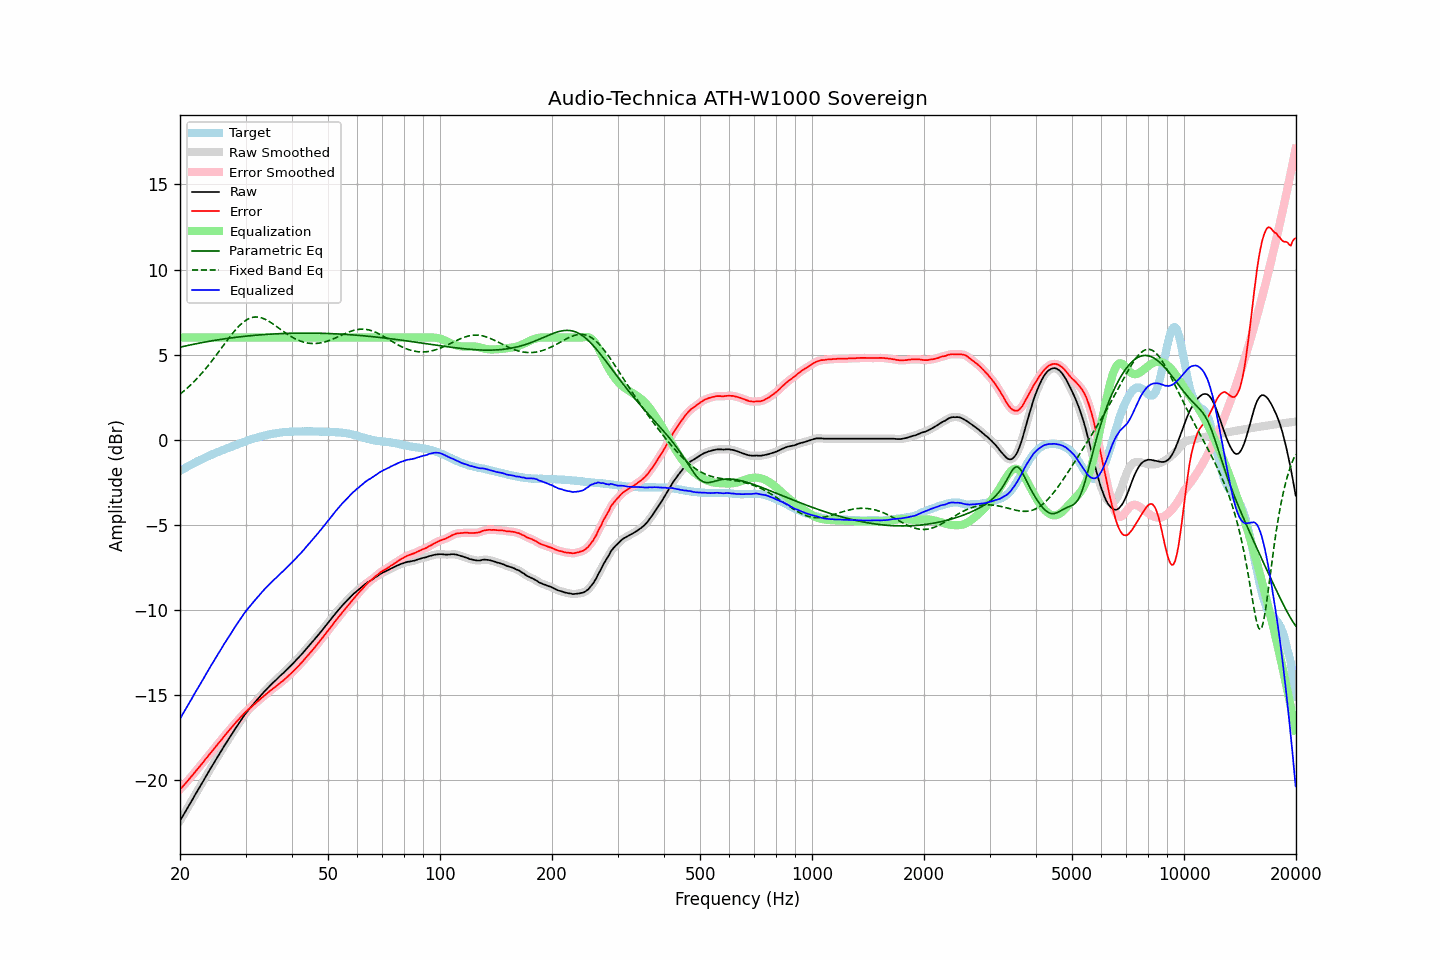

Source data for this figure (header and first rows):
frequency, raw, error, smoothed, error_smoothed, equalization, parametric_eq, fixed_band_eq, equalized_raw, equalized_smoothed, target
20.00, -22.40, -20.56, -22.40, -20.56, 6.00, 5.43, 2.67, -16.40, -16.40, -1.84
20.20, -22.24, -20.46, -22.25, -20.46, 6.00, 5.46, 2.75, -16.24, -16.25, -1.78
20.40, -22.08, -20.35, -22.09, -20.35, 6.00, 5.48, 2.83, -16.08, -16.09, -1.73
20.61, -21.93, -20.25, -21.92, -20.25, 6.00, 5.50, 2.91, -15.93, -15.92, -1.68
20.81, -21.76, -20.14, -21.76, -20.14, 6.00, 5.52, 2.99, -15.76, -15.76, -1.62
21.02, -21.59, -20.03, -21.60, -20.03, 6.00, 5.54, 3.07, -15.59, -15.60, -1.56
21.23, -21.43, -19.92, -21.44, -19.92, 6.00, 5.56, 3.16, -15.43, -15.44, -1.51
21.44, -21.27, -19.81, -21.27, -19.81, 6.00, 5.58, 3.25, -15.27, -15.27, -1.46
21.66, -21.12, -19.70, -21.11, -19.70, 6.00, 5.60, 3.34, -15.12, -15.11, -1.42
21.87, -20.94, -19.58, -20.95, -19.58, 6.00, 5.62, 3.44, -14.94, -14.95, -1.36
22.09, -20.78, -19.47, -20.78, -19.47, 6.00, 5.64, 3.54, -14.78, -14.78, -1.32
22.31, -20.62, -19.36, -20.62, -19.35, 6.00, 5.66, 3.64, -14.62, -14.62, -1.27
22.54, -20.47, -19.24, -20.46, -19.24, 6.00, 5.67, 3.74, -14.47, -14.46, -1.23
22.76, -20.30, -19.13, -20.31, -19.13, 6.00, 5.69, 3.84, -14.30, -14.31, -1.18
22.99, -20.15, -19.01, -20.14, -19.01, 6.00, 5.71, 3.95, -14.15, -14.14, -1.14
23.22, -19.99, -18.90, -19.98, -18.89, 6.00, 5.73, 4.06, -13.99, -13.98, -1.09
23.45, -19.81, -18.77, -19.82, -18.77, 6.00, 5.75, 4.17, -13.81, -13.82, -1.05
23.69, -19.66, -18.66, -19.66, -18.65, 6.00, 5.76, 4.29, -13.66, -13.66, -1.00
23.92, -19.49, -18.53, -19.49, -18.54, 6.00, 5.78, 4.41, -13.49, -13.49, -0.96
24.16, -19.33, -18.42, -19.33, -18.42, 6.00, 5.80, 4.53, -13.33, -13.33, -0.91
24.40, -19.17, -18.30, -19.18, -18.31, 6.00, 5.81, 4.65, -13.17, -13.18, -0.87
24.65, -19.03, -18.20, -19.02, -18.19, 6.00, 5.83, 4.77, -13.03, -13.02, -0.83
24.89, -18.86, -18.07, -18.86, -18.07, 6.00, 5.84, 4.90, -12.86, -12.86, -0.79
25.14, -18.70, -17.95, -18.71, -17.96, 6.00, 5.86, 5.02, -12.70, -12.71, -0.75
25.39, -18.55, -17.84, -18.55, -17.84, 6.00, 5.87, 5.15, -12.55, -12.55, -0.71
25.65, -18.40, -17.72, -18.40, -17.73, 6.00, 5.89, 5.28, -12.40, -12.40, -0.67
25.91, -18.25, -17.61, -18.24, -17.61, 6.00, 5.90, 5.41, -12.25, -12.24, -0.63
26.16, -18.08, -17.49, -18.09, -17.49, 6.00, 5.92, 5.54, -12.08, -12.09, -0.59
26.43, -17.94, -17.37, -17.93, -17.37, 6.00, 5.93, 5.67, -11.94, -11.93, -0.56
26.69, -17.78, -17.26, -17.78, -17.26, 6.00, 5.94, 5.79, -11.78, -11.78, -0.52
26.96, -17.64, -17.15, -17.64, -17.15, 6.00, 5.96, 5.92, -11.64, -11.64, -0.49
27.23, -17.50, -17.04, -17.49, -17.04, 6.00, 5.97, 6.04, -11.50, -11.49, -0.46
27.50, -17.35, -16.93, -17.34, -16.93, 6.00, 5.98, 6.16, -11.35, -11.34, -0.42
27.77, -17.19, -16.82, -17.19, -16.81, 6.00, 5.99, 6.28, -11.19, -11.19, -0.38
28.05, -17.04, -16.70, -17.05, -16.70, 6.00, 6.01, 6.40, -11.04, -11.05, -0.35
28.33, -16.90, -16.60, -16.90, -16.60, 6.00, 6.02, 6.50, -10.90, -10.90, -0.31
28.62, -16.77, -16.50, -16.76, -16.49, 6.00, 6.03, 6.61, -10.77, -10.76, -0.27
28.90, -16.62, -16.39, -16.62, -16.39, 6.00, 6.04, 6.70, -10.62, -10.62, -0.23
29.19, -16.48, -16.28, -16.48, -16.29, 6.00, 6.05, 6.79, -10.48, -10.48, -0.20
29.48, -16.34, -16.18, -16.34, -16.18, 6.00, 6.06, 6.88, -10.34, -10.34, -0.16
29.78, -16.21, -16.08, -16.21, -16.08, 6.00, 6.07, 6.95, -10.21, -10.21, -0.12
30.08, -16.08, -15.98, -16.08, -15.99, 6.00, 6.08, 7.02, -10.08, -10.08, -0.09
30.38, -15.97, -15.91, -15.96, -15.90, 6.00, 6.09, 7.07, -9.97, -9.96, -0.06
30.68, -15.84, -15.82, -15.85, -15.82, 6.00, 6.10, 7.12, -9.84, -9.85, -0.03
30.99, -15.74, -15.75, -15.73, -15.74, 6.00, 6.11, 7.16, -9.74, -9.73, 0.01
31.30, -15.62, -15.66, -15.62, -15.66, 6.00, 6.12, 7.18, -9.62, -9.62, 0.04
31.61, -15.50, -15.57, -15.51, -15.58, 6.00, 6.13, 7.20, -9.50, -9.51, 0.07
31.93, -15.40, -15.49, -15.39, -15.49, 6.00, 6.14, 7.21, -9.40, -9.39, 0.10
32.24, -15.28, -15.41, -15.28, -15.41, 6.00, 6.15, 7.21, -9.28, -9.28, 0.13
32.57, -15.18, -15.33, -15.17, -15.33, 6.00, 6.15, 7.20, -9.18, -9.17, 0.16
32.89, -15.06, -15.25, -15.06, -15.25, 6.00, 6.16, 7.18, -9.06, -9.06, 0.18
33.22, -14.95, -15.16, -14.96, -15.16, 6.00, 6.17, 7.15, -8.95, -8.96, 0.20
33.55, -14.85, -15.08, -14.85, -15.08, 6.00, 6.18, 7.12, -8.85, -8.85, 0.23
33.89, -14.75, -15.00, -14.75, -15.00, 6.00, 6.18, 7.07, -8.75, -8.75, 0.25
34.23, -14.66, -14.92, -14.65, -14.93, 6.00, 6.19, 7.03, -8.66, -8.65, 0.27
34.57, -14.55, -14.85, -14.55, -14.85, 6.00, 6.19, 6.97, -8.55, -8.55, 0.30
34.92, -14.46, -14.77, -14.46, -14.77, 6.00, 6.20, 6.92, -8.46, -8.46, 0.31
35.27, -14.37, -14.70, -14.37, -14.70, 6.00, 6.21, 6.85, -8.37, -8.37, 0.33
35.62, -14.28, -14.63, -14.28, -14.63, 6.00, 6.21, 6.79, -8.28, -8.28, 0.35
35.97, -14.19, -14.56, -14.19, -14.56, 6.00, 6.22, 6.72, -8.19, -8.19, 0.37
... 635 more rows
